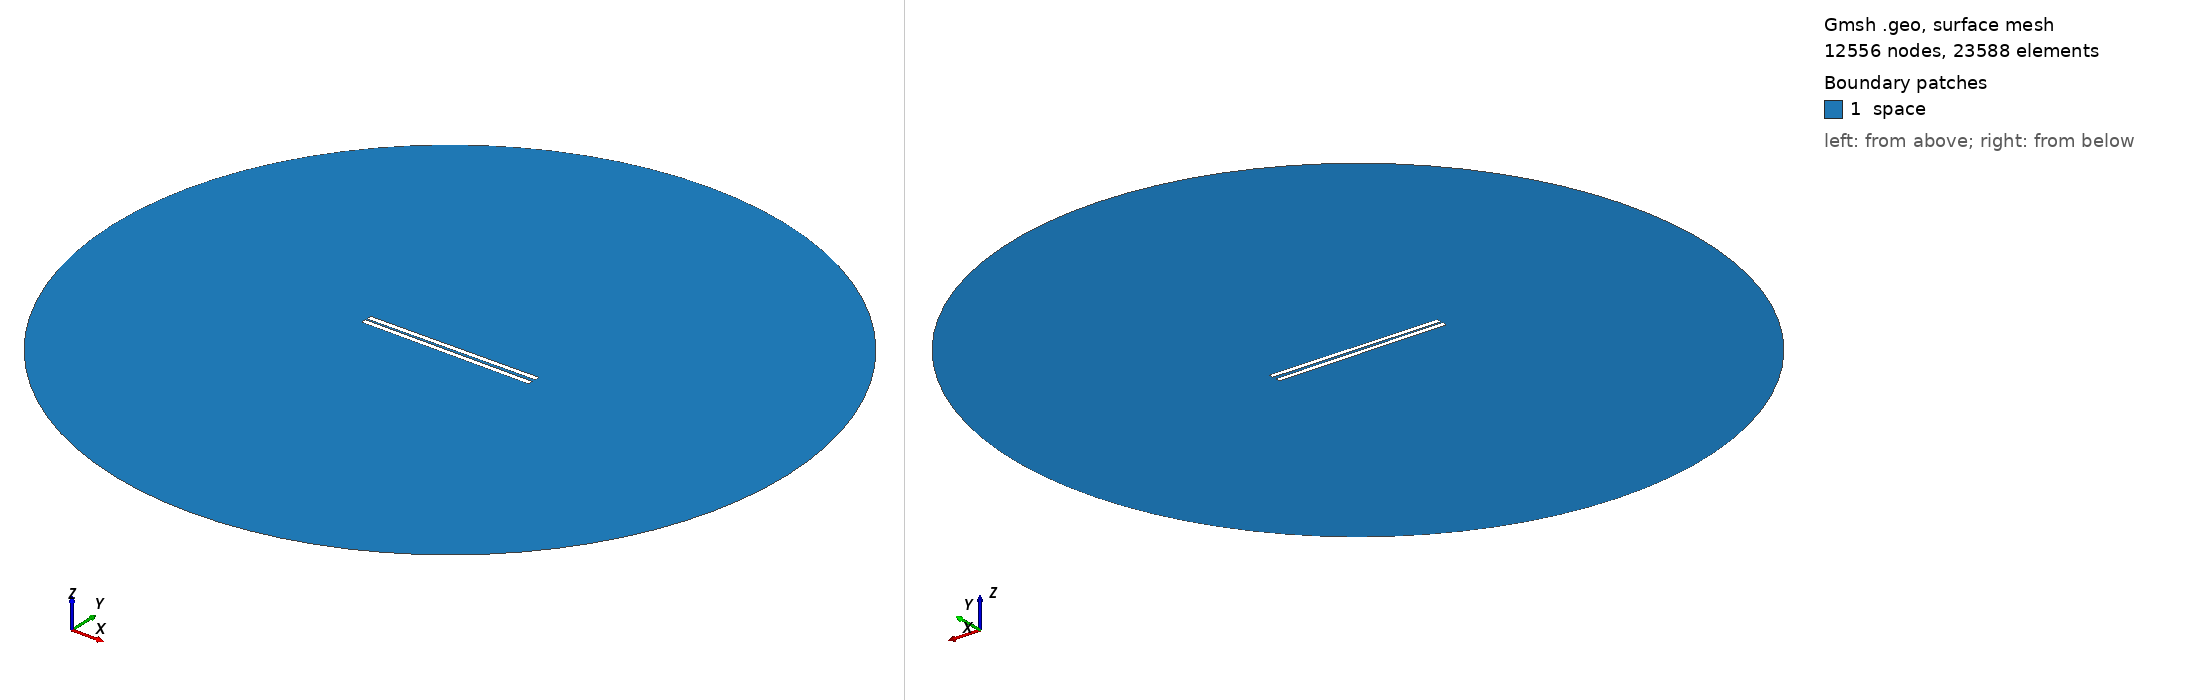

Gmsh geometry script, surface-meshed: 12556 nodes, 23588 surface elements. Boundary patches (legend numbers): 1 space. Left view from above one corner, right view from below the opposite corner. Legend entries are the model's physical surfaces. The drawing asked Gmsh for element sizes between 1% and 20% of the model's largest extent; the script's own settings can give other sizes.

=== 713.geo (drawn) ===
// Set the geometry kernel
SetFactory("OpenCASCADE");

//---------------------------------------
// Rectangles
//---------------------------------------

// Rectangle 1 (top)
Point(1) = {-49.51111111111111, 0.8055555555555556, 0, 1.0};
Point(2) = {49.51111111111111, 0.8055555555555556, 0, 1.0};
Point(3) = {49.51111111111111, 3.8277777777777775, 0, 1.0};
Point(4) = {-49.51111111111111, 3.8277777777777775, 0, 1.0};

Line(1) = {1, 2};
Line(2) = {2, 3};
Line(3) = {3, 4};
Line(4) = {4, 1};

Line Loop(1) = {1, 2, 3, 4};
Plane Surface(1) = {1};

Rotate { {0, 0, 1}, {0,  0.8055555555555556,  0}, 0.01 } {
  Surface{1};
}

// Rectangle 2 (bottom)
Point(5) = {-49.51111111111111, -0.8055555555555556, 0, 1.0};
Point(6) = {49.51111111111111, -0.8055555555555556, 0, 1.0};
Point(7) = {49.51111111111111, -3.8277777777777775, 0, 1.0};
Point(8) = {-49.51111111111111, -3.8277777777777775, 0, 1.0};

Line(5) = {5, 6};
Line(6) = {6, 7};
Line(7) = {7, 8};
Line(8) = {8, 5};

Line Loop(2) = {5, 6, 7, 8};
Plane Surface(2) = {2}; 


//---------------------------------------
// Circle
//---------------------------------------

// Define points
Point(9) = {0, 0, 0};        // Center
Point(10) = {200, 0, 0};     // Start point
Point(11) = {0, 200, 0};     // 90 degrees
Point(12) = {-200, 0, 0};    // 180 degrees
Point(13) = {0, -200, 0};    // 270 degrees

// Define circle arcs (each needs start, center, end)
Circle(9) = {10, 9, 11};
Circle(10) = {11, 9, 12};
Circle(11) = {12, 9, 13};
Circle(12) = {13, 9, 10};

// Define curve loop and surface if needed
Curve Loop(3) = {9, 10, 11, 12};
Surface(3) = {3};

// Subtract Rectangles from Circle
BooleanDifference{ Surface{3}; Delete; }{ Surface{1}; Surface{2}; Delete; }

//---------------------------------------
// Transfinite Lines and Surface
//---------------------------------------
r = 7;
Transfinite Line {1, 3} = 50*r Using Progression 1;
Transfinite Line {2, 4} = 2*r Using Progression 1;
Transfinite Line {5, 7} = 50*r Using Progression 1;
Transfinite Line {6, 8} = 2*r Using Progression 1;
Transfinite Line {9, 10, 11, 12} = 20 Using Progression 1;

//---------------------------------------
// Define Physical Groups
//---------------------------------------                

//--- Physical Curves
// Physical groups for boundaries
Physical Line("force_segment", 10) = {1};
Physical Line("upper_plate", 11) = {2, 3, 4};
Physical Line("lower_plate", 12) = {5, 6, 7, 8};
Physical Line("boundary", 20) = {9, 10, 11, 12};

//--- Physical Surfaces
Physical Surface("space", 30) = {3};

//---------------------------------------
// 6. Generate the Mesh
//---------------------------------------
Mesh 2;  // 2D mesh generation
